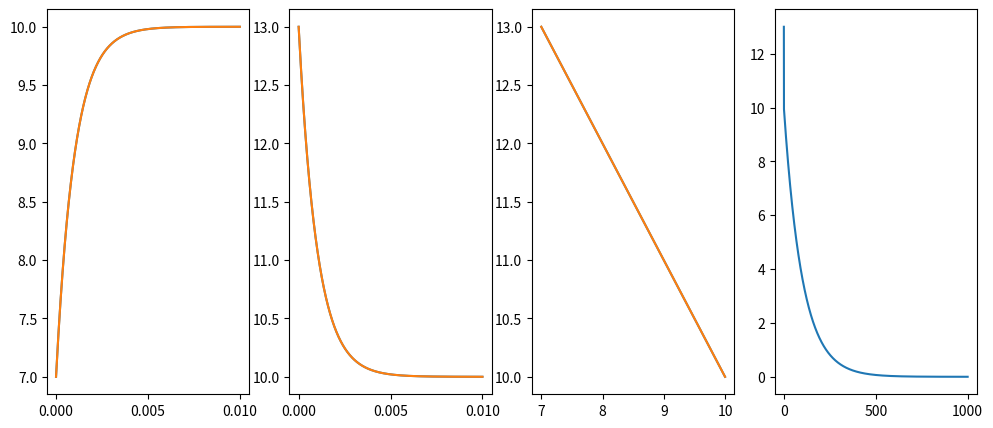

Python code for this plot:
from matplotlib import pyplot as plt
import numpy as np

xi = []
v1i = []
v2i = []
v12i = []
v22i = []
olp1i = []
olp2i = []
c1i = []
c2i = []
hi = []

p = 2
max_der = 10**5
frigid_prec = 10**-5

def savevalwc(xi_, v1i_, v2i_, v12i_, v22i_, olp1i_, olp2i_, c1i_, c2i_, hi_):
    global xi, v1i, v2i, v12i, v22i, olp1i, olp2i, c1i, c2i
    xi.append(xi_)
    v1i.append(v1i_)
    v2i.append(v2i_)
    v12i.append(v12i_)
    v22i.append(v22i_)
    olp1i.append(olp1i_)
    olp2i.append(olp2i_)
    c1i.append(c1i_)
    c2i.append(c2i_)
    hi.append(hi_)

def saveval(xi_, v1i_, v2i_, hi_):
    global xi, v1i, v2i, v12i, v22i, olp1i, olp2i, c1i, c2i
    xi.append(xi_)
    v1i.append(v1i_)
    v2i.append(v2i_)
    v12i.append(0)
    v22i.append(0)
    olp1i.append(0)
    olp2i.append(0)
    c1i.append(0)
    c2i.append(0)
    hi.append(hi_)

def eraseEnd():
    xi.pop()
    v1i.pop()
    v2i.pop()
    v12i.pop()
    v22i.pop()
    olp1i.pop()
    olp2i.pop()
    c1i.pop()
    c2i.pop()
    hi.pop()

def getMatr():
    return [
        [-500.005, 499.995],
        [499.995, -500.005]
        ]

def createfunc1(matr_):
    def func(x, u1, u2):
        return matr_[0][0] * u1 + matr_[0][1] * u2

    return func

def createfunc2(matr_):
    def func(x, u1, u2):
        return matr_[1][0] * u1 + matr_[1][1] * u2

    return func

def step(f1, f2, h, x, v1, v2, wc=False):
    f1n = f1(x, v1, v2)
    f2n = f2(x, v1, v2)
    f1next = f1(x + h, v1 + h * f1n, v2 + h * f2n)
    f2next = f2(x + h, v1 + h * f1n, v2 + h * f2n)
    v1next = v1 + (h / 2) * (f1n + f1next)
    v2next = v2 + (h / 2) * (f2n + f2next)
    x += h
    if not wc:
        saveval(x, v1next, v2next, h)
    return x, v1next, v2next

def stepWC(f1, f2, h, x, v1, v2, e, maxeabs_):
    xnext, v1next, v2next = step(f1, f2, h, x, v1, v2, True)
    x1half, v1half, v2half  = step(f1, f2, h / 2, x, v1, v2, True)
    x12next, v12next, v22next = step(f1, f2, h, x1half, v1half, v2half, True)
    s1 = abs(v1next - v12next)
    s2 = abs(v2next - v22next)
    s = max(s1, s2)
    minbound = e / (2**p - 1)

    divisions = 0

    while h >= 2. / maxeabs_ - frigid_prec:
        print(10000)
        h /= 2
        divisions += 1

    if s > minbound and s <= e:
        savevalwc(xnext, v1next, v2next, v12next, v22next, s1, s2, divisions, 0, h)
        return xnext, v1next, v2next, h
    elif s <= minbound:
        if 2 * h >= 2 / maxeabs_ - frigid_prec:
            savevalwc(xnext, v1next, v2next, v12next, v22next, s1, s2, divisions, 0, h)
            return xnext, v1next, v2next, h
        else:
            savevalwc(xnext, v1next, v2next, v12next, v22next, s1, s2, divisions, 1, h)
            return xnext, v1next, v2next, 2 * h
    else:
        while s > e:
            h /= 2
            divisions += 1
            xnext, v1next, v2next = step(f1, f2, h, x, v1, v2, True)
            x1half, v1half, v2half = step(f1, f2, h / 2, x, v1, v2, True)
            x12next, v12next, v22next = step(f1, f2, h / 2, x1half, v1half, v2half, True)
            s1 = abs(v1next - v12next)
            s2 = abs(v2next - v22next)
            s = max(s1, s2)

        savevalwc(xnext, v1next, v2next, v12next, v22next, s1, s2, divisions, 0, h)

        return xnext, v1next, v2next, h

def RK4(f1, f2, h, x, v1, v2, n, b, eb):
    saveval(x, v1, v2, 0)
    oldx = x
    oldv1 = v1
    oldv2 = v2

    for i in range(1, n + 1):
        x, v1, v2 = step(f1, f2, h, x, v1, v2)
        if f1(x, v1, v2) > max_der or f2(x, v1, v2) > max_der or x >= b - eb and x <= b:
            return
        elif x > b:
            eraseEnd()
            x, v1, v2 = step(f1, f2, b - oldx, oldx, oldv1, oldv2)
            saveval(x, v1, v2, b - oldx)

def RK4WC(f1, f2, h, x, v1, v2, n, b, eb, e, maxeabs_):
    saveval(x, v1, v2, 0)

    for i in range(1, n + 1):
        oldx = x
        oldv1 = v1
        oldv2 = v2

        x, v1, v2, h = stepWC(f1, f2, h, x, v1, v2, e, maxeabs_)
        if f1(x, v1, v2) > max_der or f2(x, v1, v2) > max_der or x >= b - eb and x <= b:
            return
        elif x > b:
            eraseEnd()
            x, v1, v2, h = stepWC(f1, f2, b - oldx, oldx, oldv1, oldv2, e, maxeabs_)
            saveval(x, v1, v2, h)

def trueSol1(alpha_, x):
    return -alpha_[0] * np.exp(-1000.0 * x) + alpha_[1] * np.exp(-0.01 * x)

def trueSol2(alpha_, x):
    return alpha_[0] * np.exp(-1000.0 * x) + alpha_[1] * np.exp(-0.01 * x)

x0 = 0
u10 = 7
u20 = 13
matr = getMatr()
print(matr)
func1 = createfunc1(matr)
func2 = createfunc2(matr)
val, sup = np.linalg.eig(matr)
maxeabs = max([abs(e) for e in val])
print(maxeabs)
#vec1 = [sup[0][0], sup[1][0]]
#vec2 = [sup[0][1], sup[1][1]]
vec1 = [-1, 1]
vec2 = [1, 1]
coefmatr = [[vec1[0],vec2[0]], [vec1[1],vec2[1]]]
print(coefmatr)
print(u10, u20)
alpha = np.linalg.solve(coefmatr, [u10, u20])
print("alpha  ", alpha)
Eb = 10**-5
E = 10**-4
bound = 0.01
h_ = 10**-2
N = 100000

#RK4(func1, func2, h_, x0, u10, u20, N, bound, Eb)
RK4WC(func1, func2, h_, x0, u10, u20, N, bound, Eb, E, maxeabs)

#for row in zip(c1i, c2i):
#    print(row[0], row[1])

plt.figure(figsize=(12, 5))

y1 = [trueSol1(alpha, xx) for xx in xi]
y2 = [trueSol2(alpha, xx) for xx in xi]

plt.subplot(141)
plt.plot(xi, v1i)
plt.plot(xi, y1)
plt.subplot(142)
plt.plot(xi, v2i)
plt.plot(xi, y2)
plt.subplot(143)
plt.plot(v1i, v2i)
plt.plot(y1, y2)
plt.subplot(144)
xxx = np.arange(0, 1000, 0.01)
plt.plot(xxx, [trueSol2(alpha, i) for i in xxx])
plt.show()



